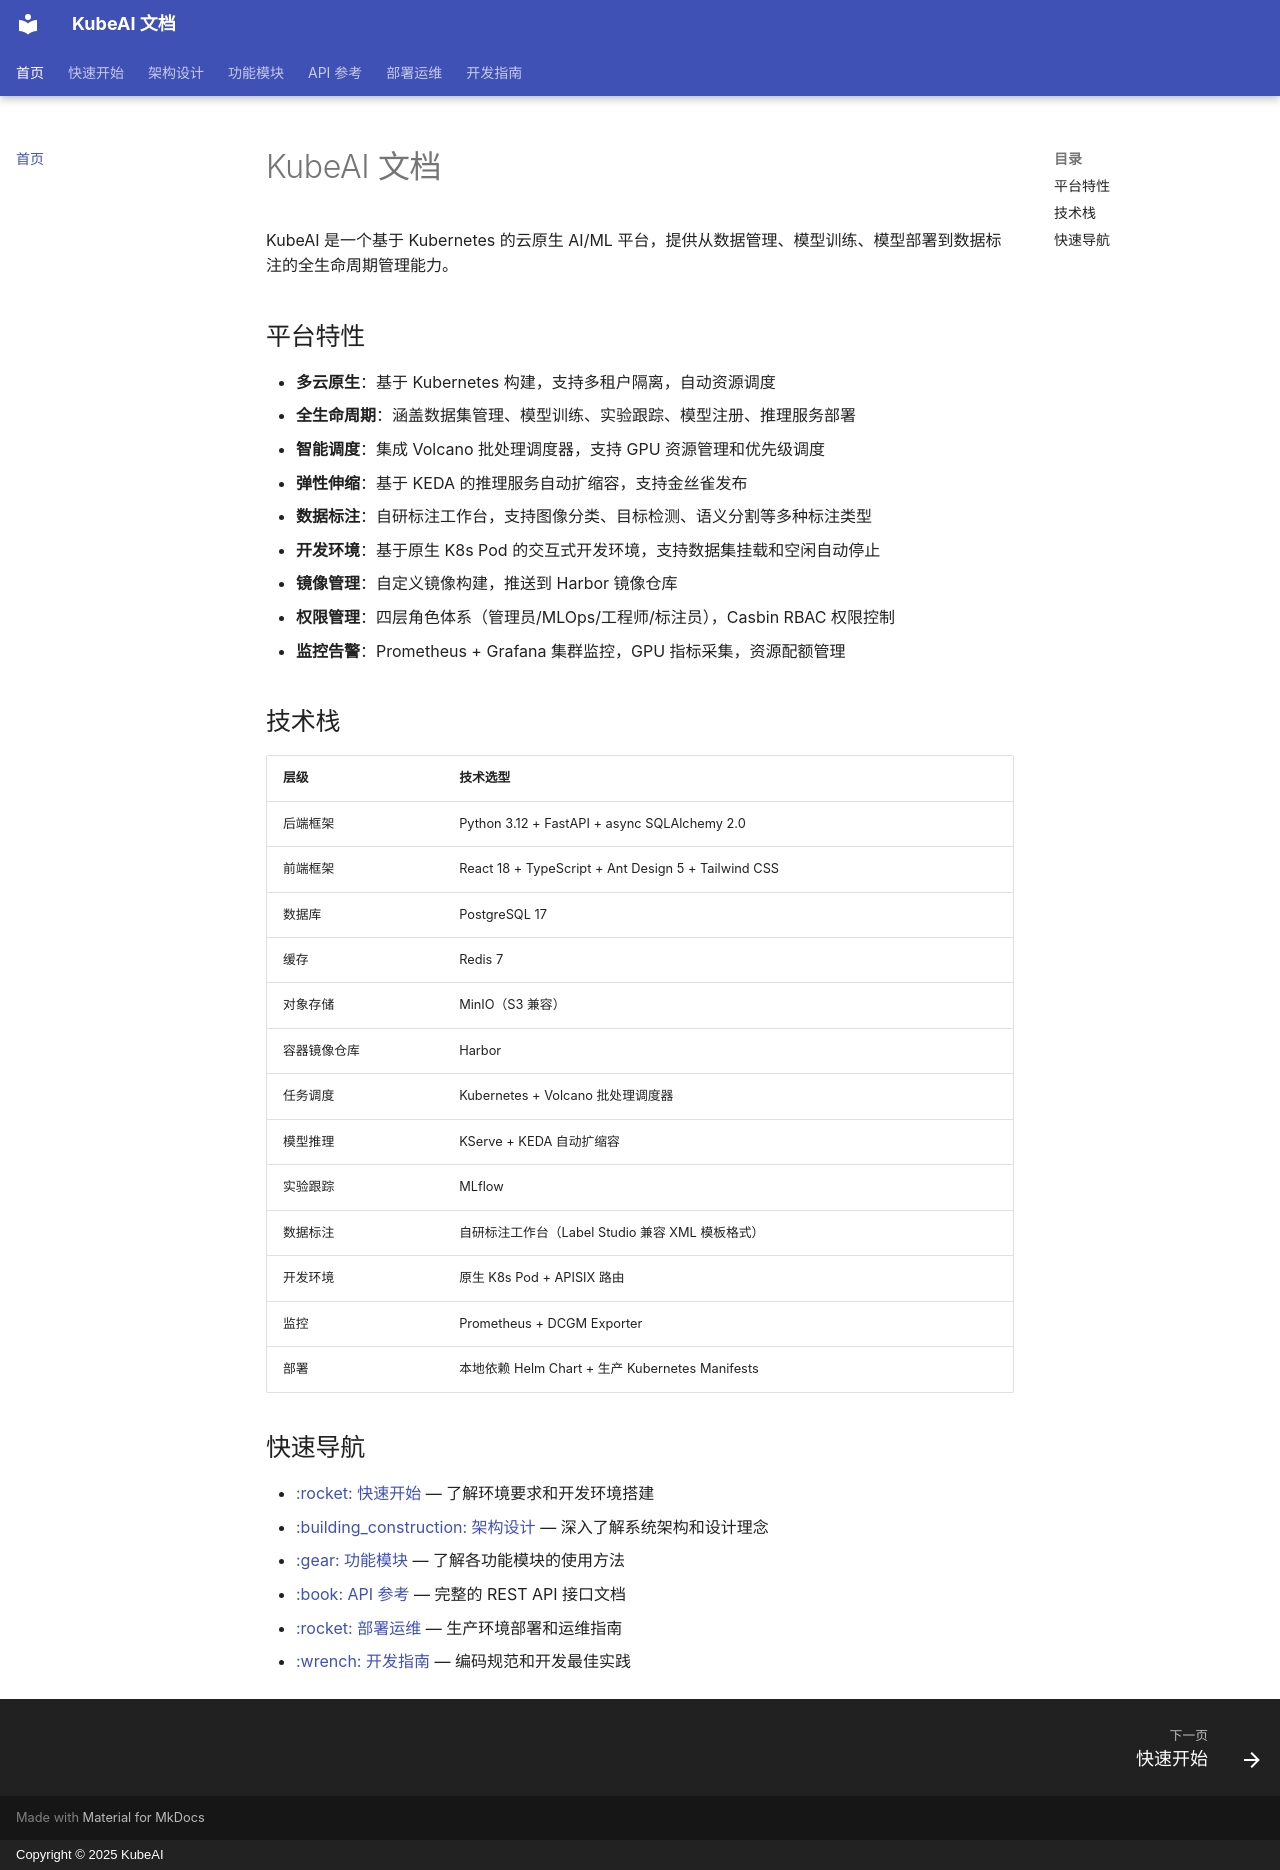

repository: noimank/KubeAI · page: index.html · generator: mkdocs · copyright: Copyright © 2025 KubeAI

# KubeAI 文档

KubeAI 是一个基于 Kubernetes 的云原生 AI/ML 平台，提供从数据管理、模型训练、模型部署到数据标注的全生命周期管理能力。

## 平台特性

- **多云原生**：基于 Kubernetes 构建，支持多租户隔离，自动资源调度
- **全生命周期**：涵盖数据集管理、模型训练、实验跟踪、模型注册、推理服务部署
- **智能调度**：集成 Volcano 批处理调度器，支持 GPU 资源管理和优先级调度
- **弹性伸缩**：基于 KEDA 的推理服务自动扩缩容，支持金丝雀发布
- **数据标注**：自研标注工作台，支持图像分类、目标检测、语义分割等多种标注类型
- **开发环境**：基于原生 K8s Pod 的交互式开发环境，支持数据集挂载和空闲自动停止
- **镜像管理**：自定义镜像构建，推送到 Harbor 镜像仓库
- **权限管理**：四层角色体系（管理员/MLOps/工程师/标注员），Casbin RBAC 权限控制
- **监控告警**：Prometheus + Grafana 集群监控，GPU 指标采集，资源配额管理

## 技术栈

| 层级 | 技术选型 |
|------|----------|
| 后端框架 | Python 3.12 + FastAPI + async SQLAlchemy 2.0 |
| 前端框架 | React 18 + TypeScript + Ant Design 5 + Tailwind CSS |
| 数据库 | PostgreSQL 17 |
| 缓存 | Redis 7 |
| 对象存储 | MinIO（S3 兼容） |
| 容器镜像仓库 | Harbor |
| 任务调度 | Kubernetes + Volcano 批处理调度器 |
| 模型推理 | KServe + KEDA 自动扩缩容 |
| 实验跟踪 | MLflow |
| 数据标注 | 自研标注工作台（Label Studio 兼容 XML 模板格式） |
| 开发环境 | 原生 K8s Pod + APISIX 路由 |
| 监控 | Prometheus + DCGM Exporter |
| 部署 | 本地依赖 Helm Chart + 生产 Kubernetes Manifests |

## 快速导航

- [:rocket: 快速开始](getting-started/index.md) — 了解环境要求和开发环境搭建
- [:building_construction: 架构设计](architecture/index.md) — 深入了解系统架构和设计理念
- [:gear: 功能模块](features/index.md) — 了解各功能模块的使用方法
- [:book: API 参考](api/index.md) — 完整的 REST API 接口文档
- [:rocket: 部署运维](deployment/index.md) — 生产环境部署和运维指南
- [:wrench: 开发指南](development-guide/index.md) — 编码规范和开发最佳实践
